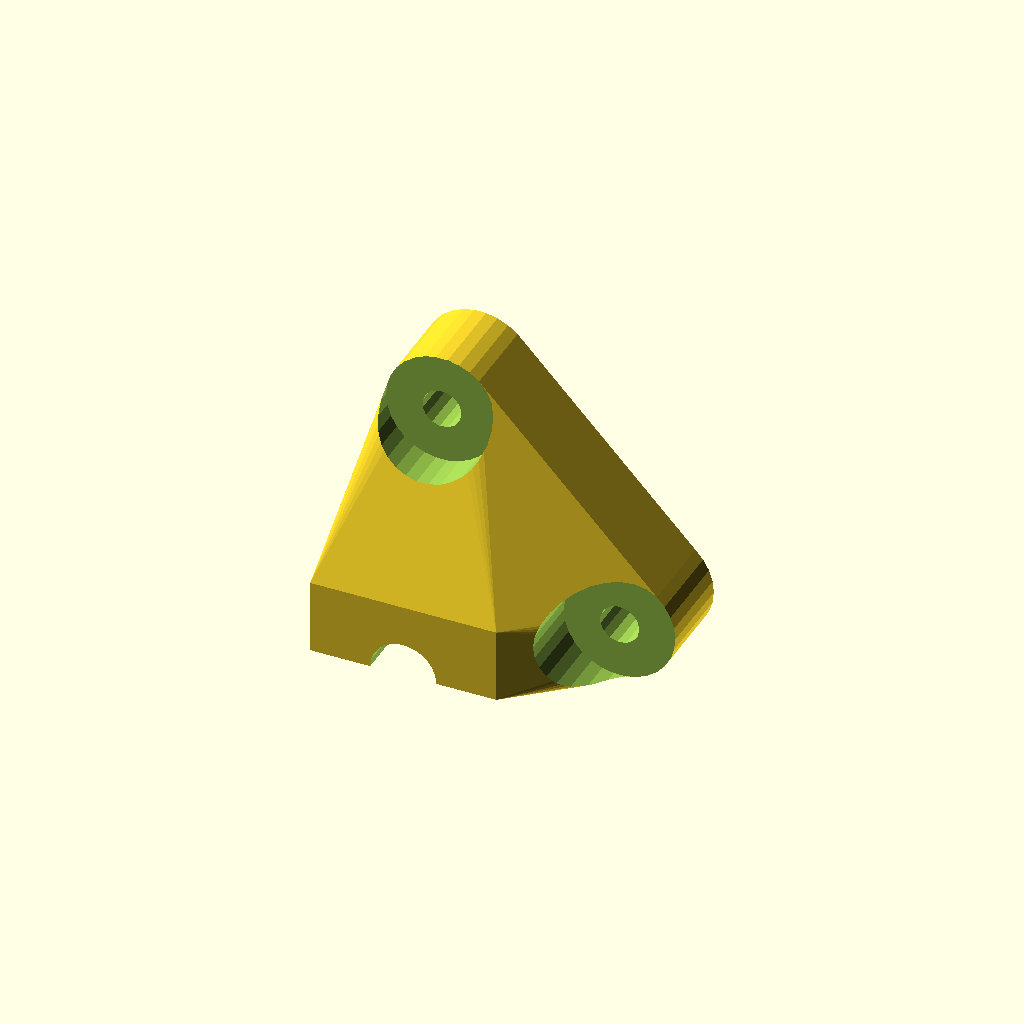
Cell 1: rendered with the file's own defaults.
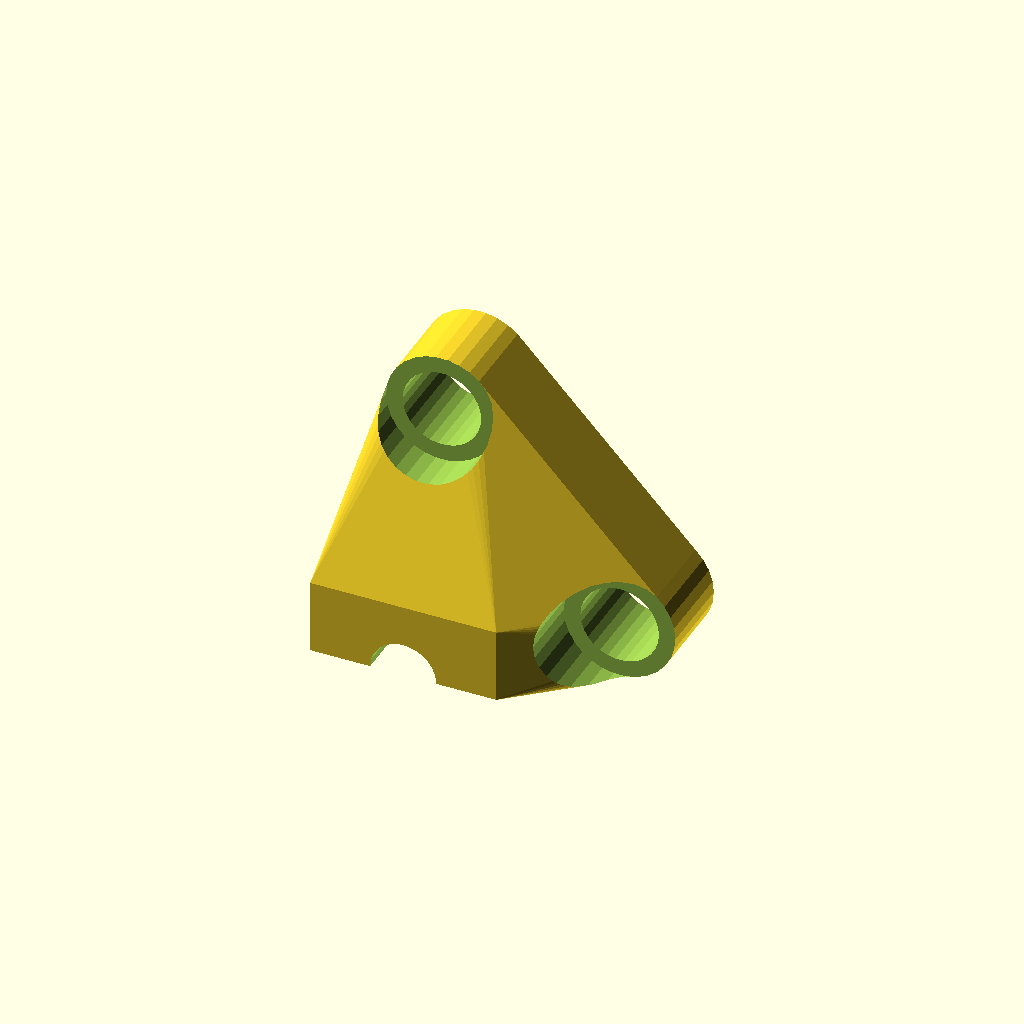
Cell 2: mb = 19 (everything else at default).
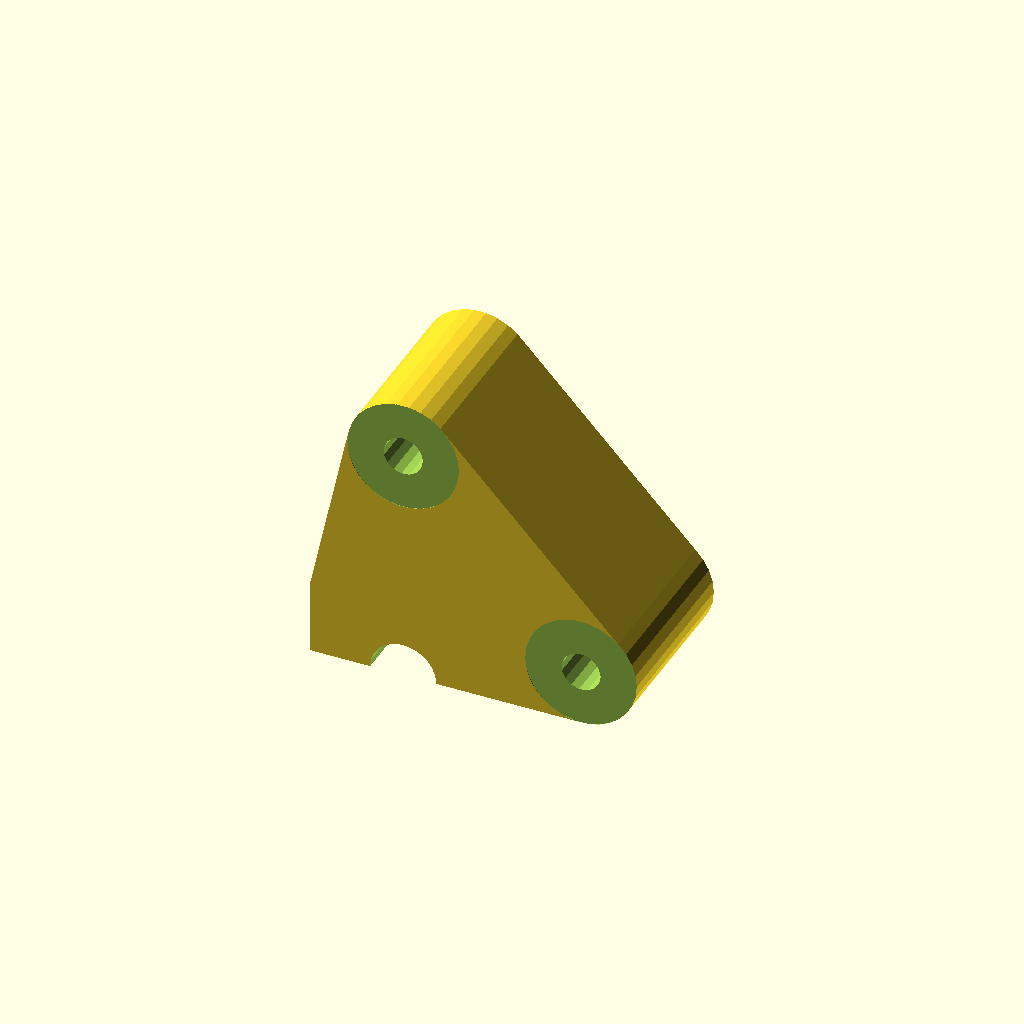
Cell 3: mb_h = 40 (everything else at default).
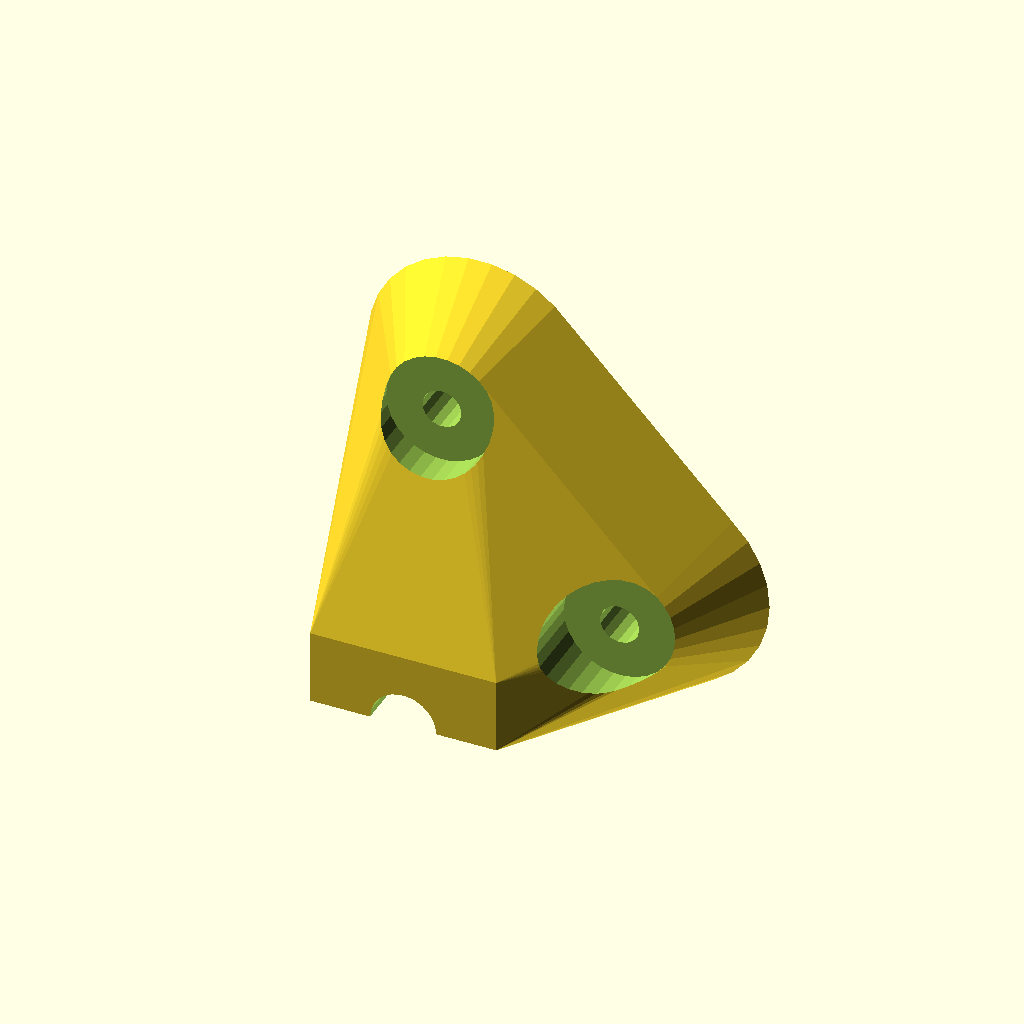
Cell 4: mb_base = 54 (everything else at default).
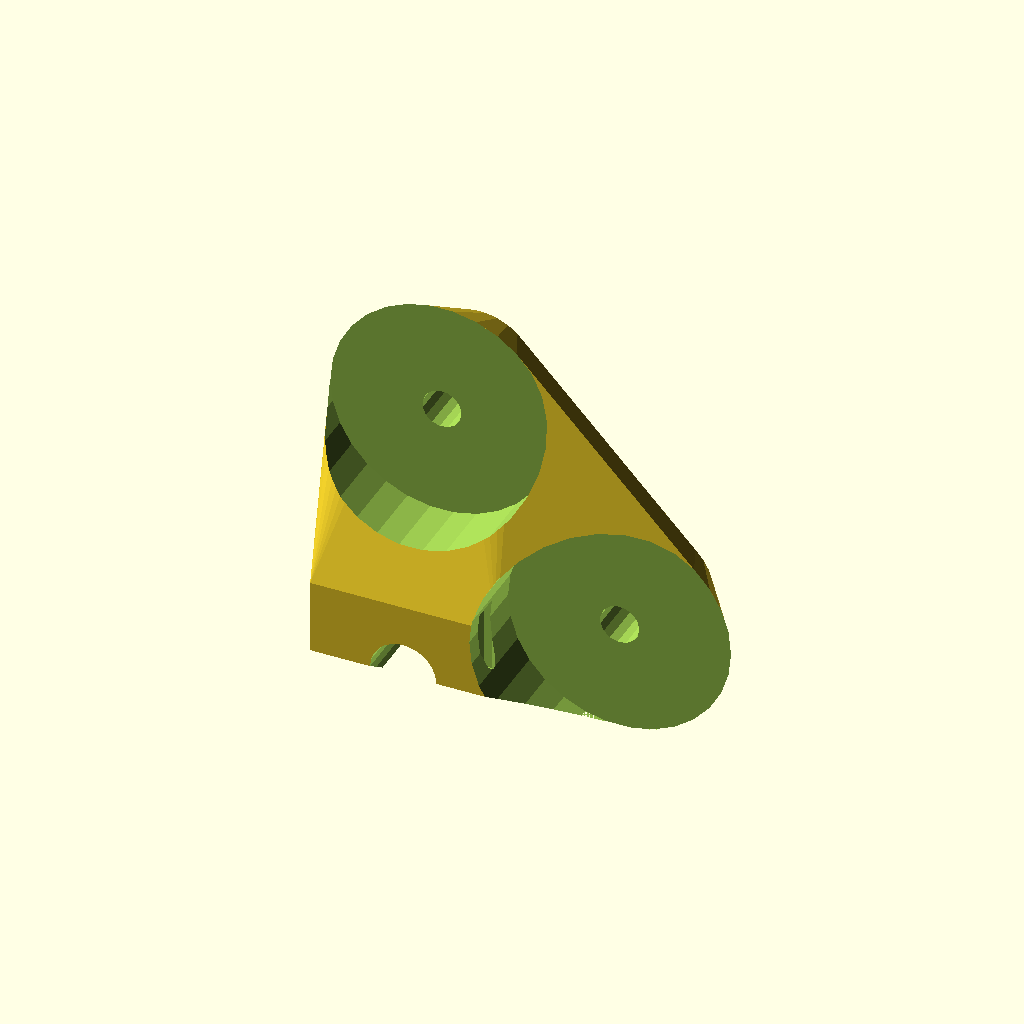
Cell 5: the same model with mb_head = 54.
One fixed orthographic camera (rotation 55°, 0°, 25°; colour scheme Cornfield) for every cell.
Source of the model, mower.scad:
// mb == mower_bolt
mb=9.5;
mb_h=20;
mb_base=27;
mb_head=27;
pad=0.1;
padd=pad*2;

one_x=0;
one_y=45;
two_x=43;
two_y=0;

module base_neg() {
    rotate([90,0,0]) {
        translate([one_x,one_y,-pad]) {
            cylinder(d=mb,h=mb_h+padd);
            translate([0,0,mb_h])
            cylinder(d=mb_head,h=mb_h+padd);
        }
        translate([two_x,two_y,-pad]) {
            cylinder(d=mb,h=mb_h+padd);
            translate([0,0,mb_h])
            cylinder(d=mb_head,h=mb_h+padd);
        }
    }
}
module base_pos() {
    rotate([90,0,0]) {
        translate([one_x,one_y,0])
        mb_pos();
        translate([two_x,two_y,0])
        mb_pos();
    }
}
module mb_pos() {
    cylinder(d1=mb_base,d2=mb_head,h=mb_h);
}


axle=16;
//ab = axle_bolt
ab=7;
ab_h=18;
ab_gap_x=30;
ab_gap_y=25;

a_x=45;
a_y=40;
a_h=ab_h;

difference() {
    union() {
    hull() {
        base_pos();
        translate([0,-a_y/2,-mb_base/2])
        translate([-a_x/2,-a_y/2,0])
        cube([a_x,a_y,a_h]);
    }
    }
    ab_neg();
    base_neg();
}


module ab_neg() {
    translate([0,-a_y/2,-mb_base/2])
    translate([0,-a_y/2-pad,0])
    rotate([-90,0,0])
    cylinder(h=a_y+padd,d=axle);
    //translate([-a_x/2-pad,-a_y/2-pad,-a_h])
    //cube([a_x+padd,a_y+padd,a_h]);
    translate([0,-a_y/2,-mb_base/2])
    translate([-ab_gap_x/2,-ab_gap_y/2,-pad]) {
        translate([ab_gap_x,ab_gap_y,0])
        cylinder(d=ab,h=ab_h+padd);
        translate([0,ab_gap_y,0])
        cylinder(d=ab,h=ab_h+padd);
        translate([ab_gap_x,0,0])
        cylinder(d=ab,h=ab_h+padd);
        cylinder(d=ab,h=ab_h+padd);

    }
}
Parameter table extracted from the source (name, type, default, range or options):
mb: number, default 9.5
mb_h: number, default 20
mb_base: number, default 27
mb_head: number, default 27
pad: number, default 0.1
one_x: number, default 0
one_y: number, default 45
two_x: number, default 43
two_y: number, default 0
